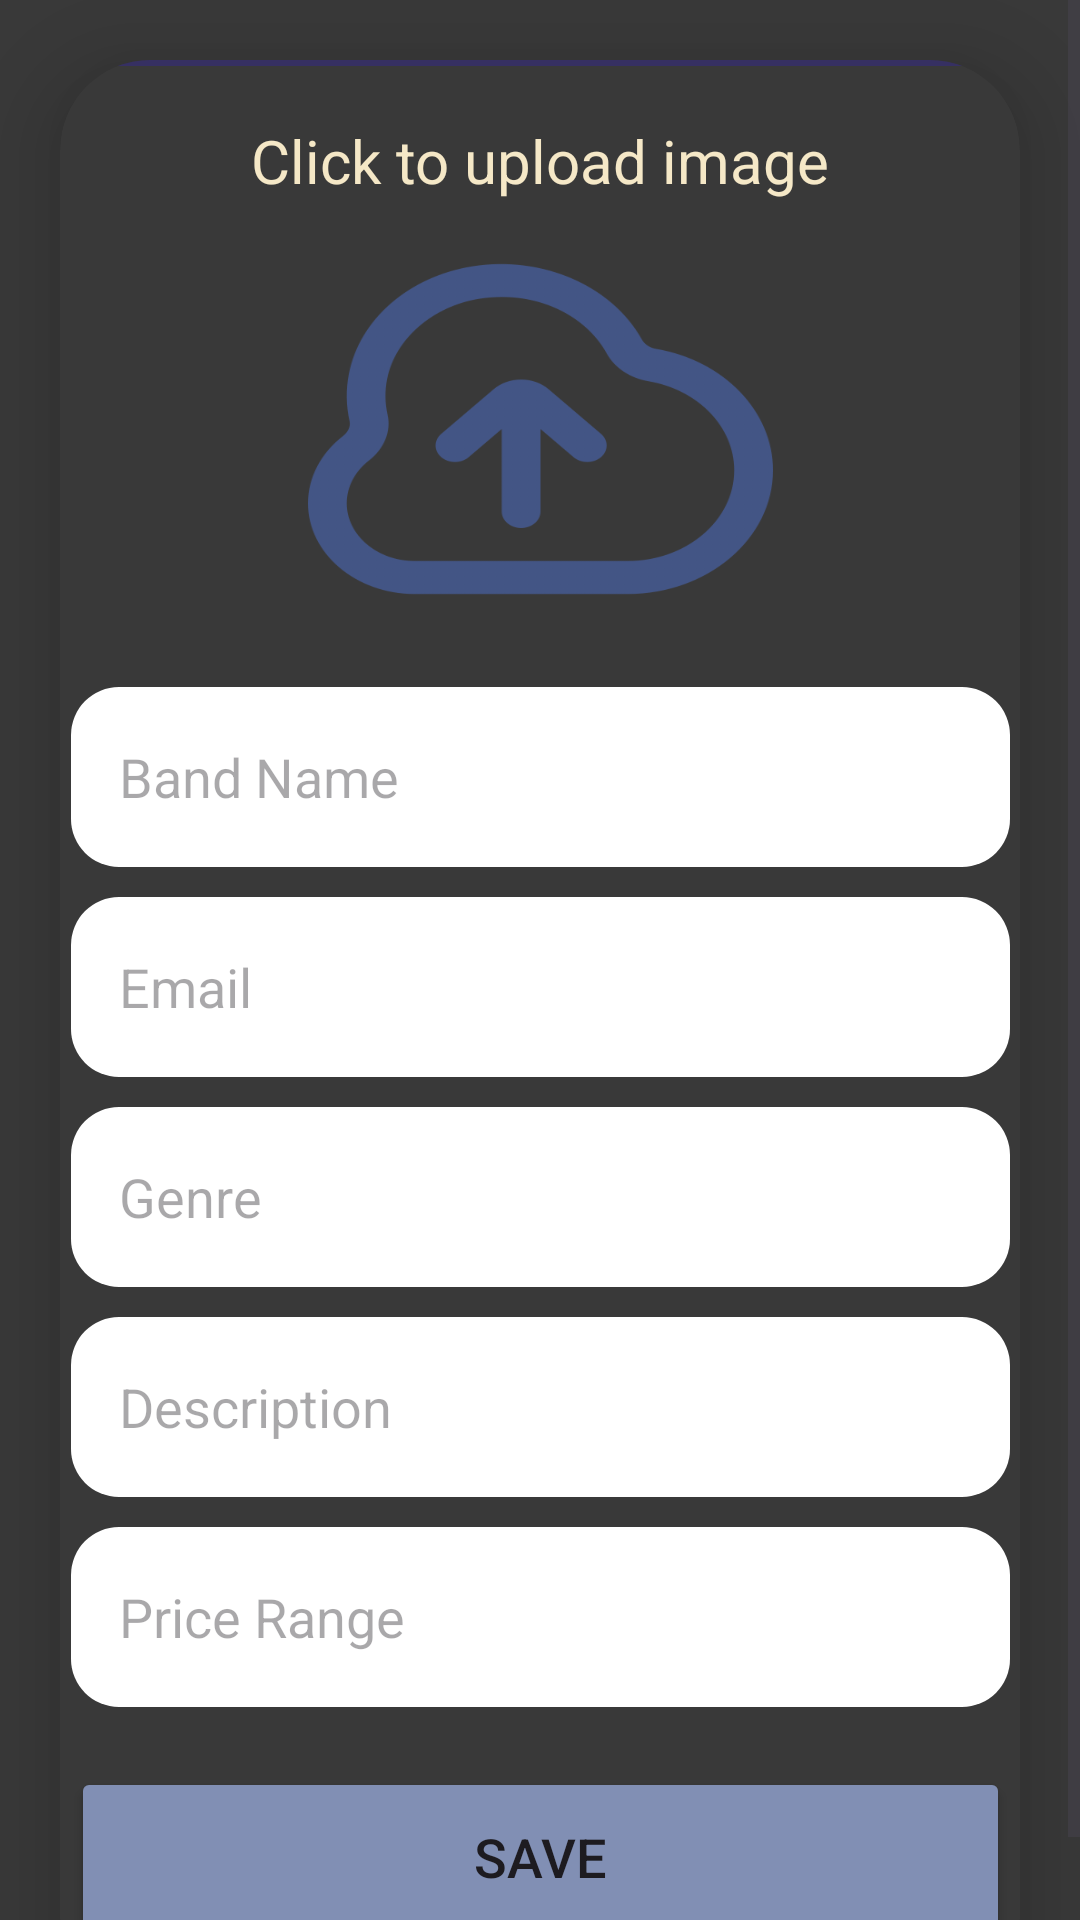

Android layout source for this screen:
<!-- AndroidManifest.xml: application theme Theme.BookABand -->
<!-- res/layout/activity_create_band.xml -->
<?xml version="1.0" encoding="utf-8"?>
<ScrollView xmlns:android="http://schemas.android.com/apk/res/android"
    xmlns:app="http://schemas.android.com/apk/res-auto"
    xmlns:tools="http://schemas.android.com/tools"
    android:layout_width="match_parent"
    android:layout_height="match_parent"
    android:background="#393939"
    android:orientation="vertical"
    tools:context=".CreateBand">

    <androidx.cardview.widget.CardView
        android:layout_width="match_parent"
        android:layout_height="wrap_content"
        android:layout_margin="20dp"
        app:cardBackgroundColor="#393939"
        app:cardCornerRadius="30dp"
        app:cardElevation="20dp">

        <LinearLayout
            android:layout_width="353dp"
            android:layout_height="wrap_content"
            android:layout_gravity="center_horizontal"
            android:background="@drawable/lavender_border"
            android:gravity="center"
            android:orientation="vertical"
            android:padding="20dp">

            <TextView
                android:layout_width="match_parent"
                android:layout_height="wrap_content"
                android:text="Click to upload image"
                android:textAlignment="center"
                android:textColor="#F5E8C7"
                android:textSize="20sp" />

            <ImageView
                android:id="@+id/uploadImage"
                android:layout_width="155dp"
                android:layout_height="132dp"
                android:layout_marginTop="10dp"
                android:scaleType="fitXY"
                android:src="@drawable/upload" />

            <EditText
                android:id="@+id/uploadBandName"
                style="@android:style/Widget.Holo.Light.AutoCompleteTextView"
                android:layout_width="match_parent"
                android:layout_height="60dp"
                android:layout_marginTop="20dp"
                android:background="@drawable/rounded_edittext_background"
                android:gravity="start|center_vertical"
                android:hint="Band Name"
                android:padding="16dp"
                android:textColor="@color/lavender" />

            <EditText
                android:id="@+id/uploadEmail"
                android:layout_width="match_parent"
                android:layout_height="60dp"
                android:layout_marginTop="10dp"
                android:background="@drawable/rounded_edittext_background"
                android:gravity="start|center_vertical"
                android:hint="Email"
                android:padding="16dp"
                android:textColor="@color/lavender" />

            <EditText
                android:id="@+id/uploadGenre"
                android:layout_width="match_parent"
                android:layout_height="60dp"
                android:layout_marginTop="10dp"
                android:background="@drawable/rounded_edittext_background"
                android:gravity="start|center_vertical"
                android:hint="Genre"
                android:padding="16dp"
                android:textColor="@color/lavender" />

            
            <EditText
                android:id="@+id/uploadDescription"
                android:layout_width="match_parent"
                android:layout_height="60dp"
                android:layout_marginTop="10dp"
                android:background="@drawable/rounded_edittext_background"
                android:gravity="start|center_vertical"
                android:hint="Description"
                android:padding="16dp"
                android:textColor="@color/lavender" />

            
            <EditText
                android:id="@+id/uploadPriceRange"
                android:layout_width="match_parent"
                android:layout_height="60dp"
                android:layout_marginTop="10dp"
                android:background="@drawable/rounded_edittext_background"
                android:gravity="start|center_vertical"
                android:hint="Price Range"
                android:padding="16dp"
                android:textColor="@color/lavender" />

            <Button
                android:id="@+id/saveButton"
                android:layout_width="match_parent"
                android:layout_height="60dp"
                android:layout_marginTop="20dp"
                android:backgroundTint="#818FB4"
                android:text="Save"
                android:textSize="18sp"
                app:cornerRadius="20dp" />
        </LinearLayout>
    </androidx.cardview.widget.CardView>
</ScrollView>
<!-- resources referenced by this layout -->
<resources>
  <color name="lavender">#8692f7</color>
  <!-- drawable lavender_border (drawable) -->
  <?xml version="1.0" encoding="utf-8"?>
  <shape xmlns:android="http://schemas.android.com/apk/res/android"
      android:shape="rectangle">
      <stroke
          android:width="2dp"
          android:color="#363062"/>
      <corners
          android:radius="30dp"/>
  </shape>
  <!-- drawable rounded_edittext_background (drawable) -->
  <?xml version="1.0" encoding="utf-8"?>
      <shape xmlns:android="http://schemas.android.com/apk/res/android">
          <solid android:color="#FFFFFF" /> 
          <corners android:radius="16dp" /> 
      </shape>
  <!-- drawable upload: png bitmap (drawable, 40290 bytes) -->
  <style name="Theme.BookABand" parent="Base.Theme.BookABand" />
  <style name="Base.Theme.BookABand" parent="Theme.Material3.DayNight.NoActionBar">
          <item name="colorPrimary">@color/your_primary_color</item>
          <item name="colorPrimaryVariant">@color/your_primary_color</item>
          <item name="colorOnPrimary">@color/your_primary_color</item>
          
          <item name="colorSecondary">@color/your_primary_color</item>
          <item name="colorSecondaryVariant">@color/your_primary_color</item>
          <item name="colorOnSecondary">@color/your_primary_color</item>
          
          <item name="android:statusBarColor">?attr/colorPrimaryVariant</item>
      </style>
  <color name="your_primary_color">#1E1E1E</color>
</resources>
